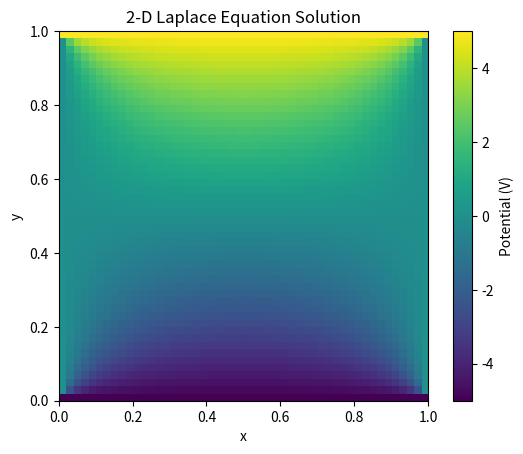

Here is the Python script that generated this plot:
import numpy as np
import matplotlib.pyplot as plt

# Parameters
nx, ny = 50, 50  # Grid size
V_top, V_bottom = 5, -5  # Boundary conditions
V_left, V_right = 0, 0
max_iter = 10000
tolerance = 1e-5

# Initialize potential grid
V = np.zeros((nx, ny))

# Set boundary conditions
V[:, 0] = V_left
V[:, -1] = V_right
V[0, :] = V_top
V[-1, :] = V_bottom

# Iterative solver
for iteration in range(max_iter):
    V_old = V.copy()
    for i in range(1, nx - 1):
        for j in range(1, ny - 1):
            V[i, j] = 0.25 * (V_old[i + 1, j] + V_old[i - 1, j] + V_old[i, j + 1] + V_old[i, j - 1])

    # Check for convergence
    if np.linalg.norm(V - V_old) < tolerance:
        print(f"Converged after {iteration} iterations")
        break

# Calculate checksum
checksum = np.sum(V)
print(f"Checksum of the potential grid: {checksum}")

# Plot the potential
plt.imshow(V, cmap='viridis', extent=[0, 1, 0, 1])
plt.colorbar(label='Potential (V)')
plt.title('2-D Laplace Equation Solution')
plt.xlabel('x')
plt.ylabel('y')
plt.show()